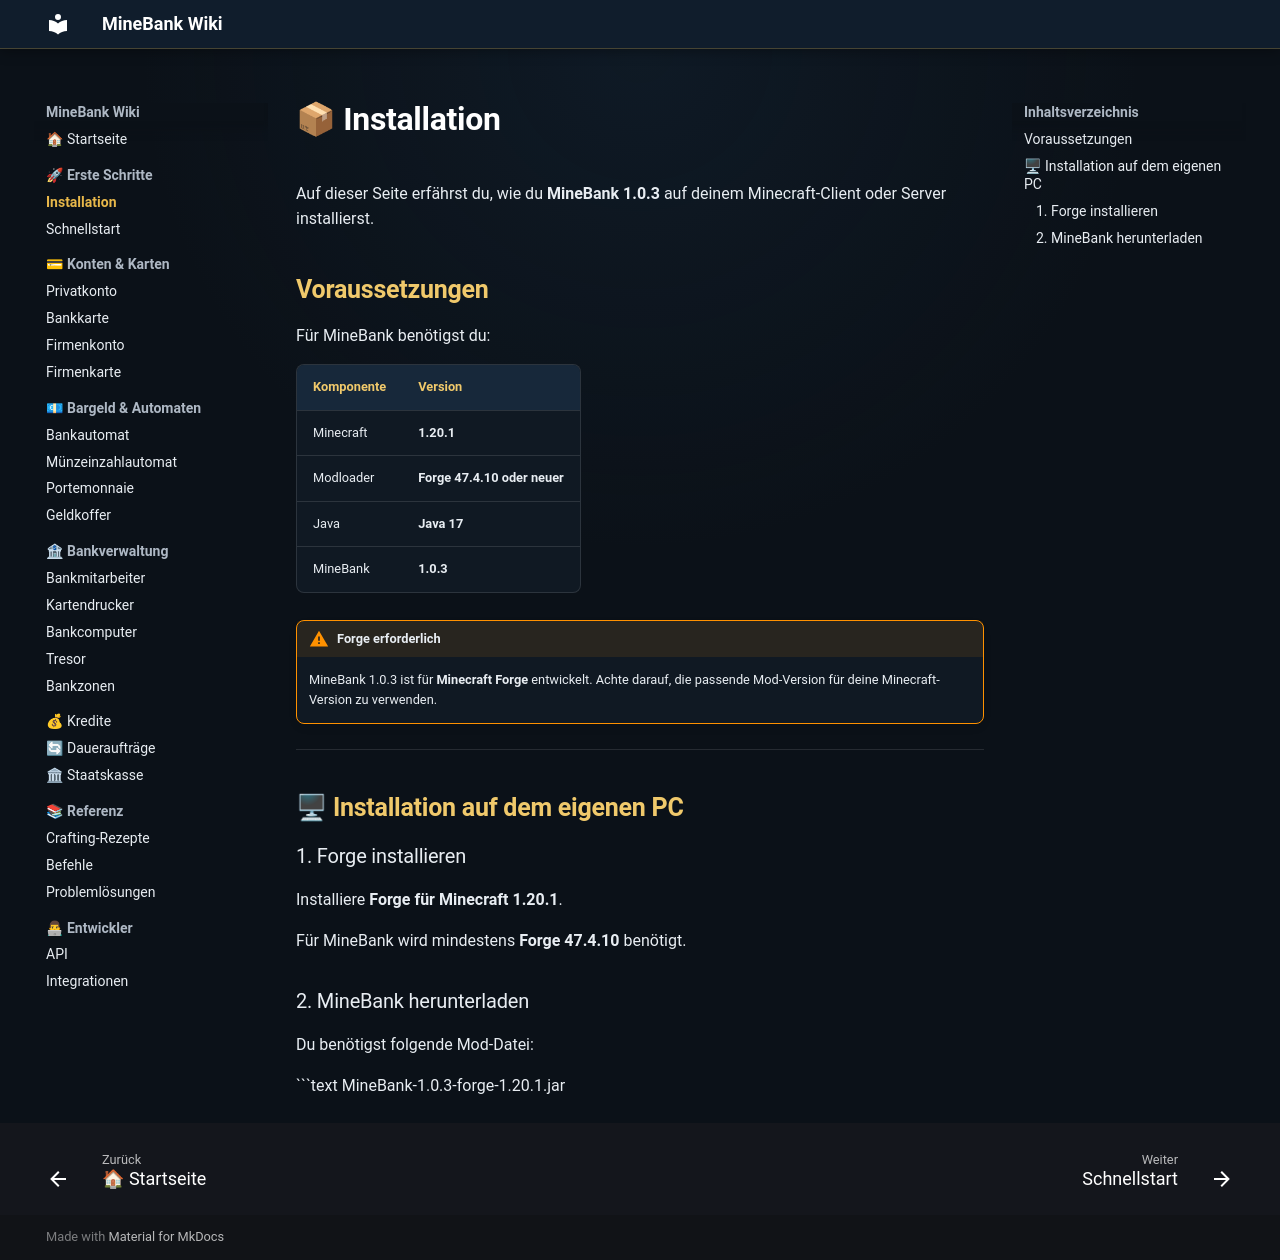

repository: ToastistDown/MineBank-Wiki · page: erste-schritte/installation/index.html · generator: mkdocs

# 📦 Installation

Auf dieser Seite erfährst du, wie du **MineBank 1.0.3** auf deinem Minecraft-Client oder Server installierst.

## Voraussetzungen

Für MineBank benötigst du:

| Komponente | Version |
|---|---|
| Minecraft | **1.20.1** |
| Modloader | **Forge 47.4.10 oder neuer** |
| Java | **Java 17** |
| MineBank | **1.0.3** |

!!! warning "Forge erforderlich"
    MineBank 1.0.3 ist für **Minecraft Forge** entwickelt. Achte darauf, die passende Mod-Version für deine Minecraft-Version zu verwenden.

---

## 🖥 Installation auf dem eigenen PC

### 1. Forge installieren

Installiere **Forge für Minecraft 1.20.1**.

Für MineBank wird mindestens **Forge 47.4.10** benötigt.

### 2. MineBank herunterladen

Du benötigst folgende Mod-Datei:

```text
MineBank-1.0.3-forge-1.20.1.jar
